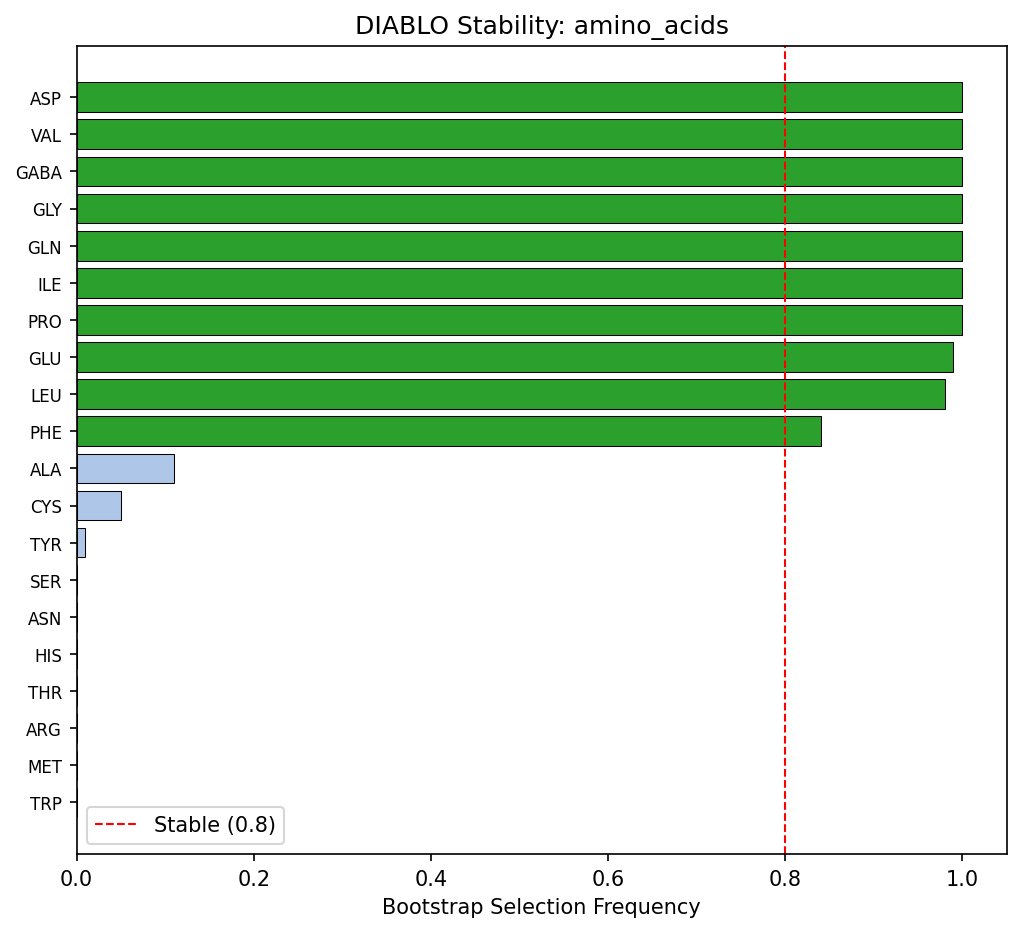

Data behind this chart, as committed beside it:
Feature, Selection_Frequency, Mean_VIP, Std_VIP, Stable
ASP, 1.0, 1.828, 0.03828, True
VAL, 1.0, 1.781, 0.05882, True
GABA, 1.0, 1.48, 0.06308, True
GLY, 1.0, 1.225, 0.04723, True
GLN, 1.0, 1.593, 0.0516, True
ILE, 1.0, 1.189, 0.05962, True
PRO, 1.0, 1.21, 0.05002, True
GLU, 0.99, 1.529, 0.1599, True
LEU, 0.98, 1.284, 0.1875, True
PHE, 0.84, 0.9561, 0.4293, True
ALA, 0.11, 0.1206, 0.3432, False
CYS, 0.05, 0.05943, 0.2594, False
TYR, 0.01, 0.01082, 0.1076, False
SER, 0.0, 0.0, 0.0, False
ASN, 0.0, 0.0, 0.0, False
HIS, 0.0, 0.0, 0.0, False
THR, 0.0, 0.0, 0.0, False
ARG, 0.0, 0.0, 0.0, False
MET, 0.0, 0.0, 0.0, False
TRP, 0.0, 0.0, 0.0, False
LYS, 0.0, 0.0, 0.0, False
